The GitHub repository tomasz-jankowski/python-fruits-recognition contains a labelled image folder "database" with 9 categories: bad apple, bad grape, bad pear, cherry, good apple, good avocado, good grape, good pear, ripe avocado. Examples follow, each with its label.

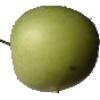
Label: bad apple

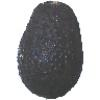
Label: ripe avocado

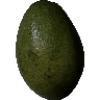
Label: good avocado

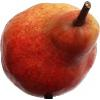
Label: good pear

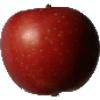
Label: good apple

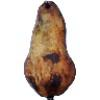
Label: bad pear
